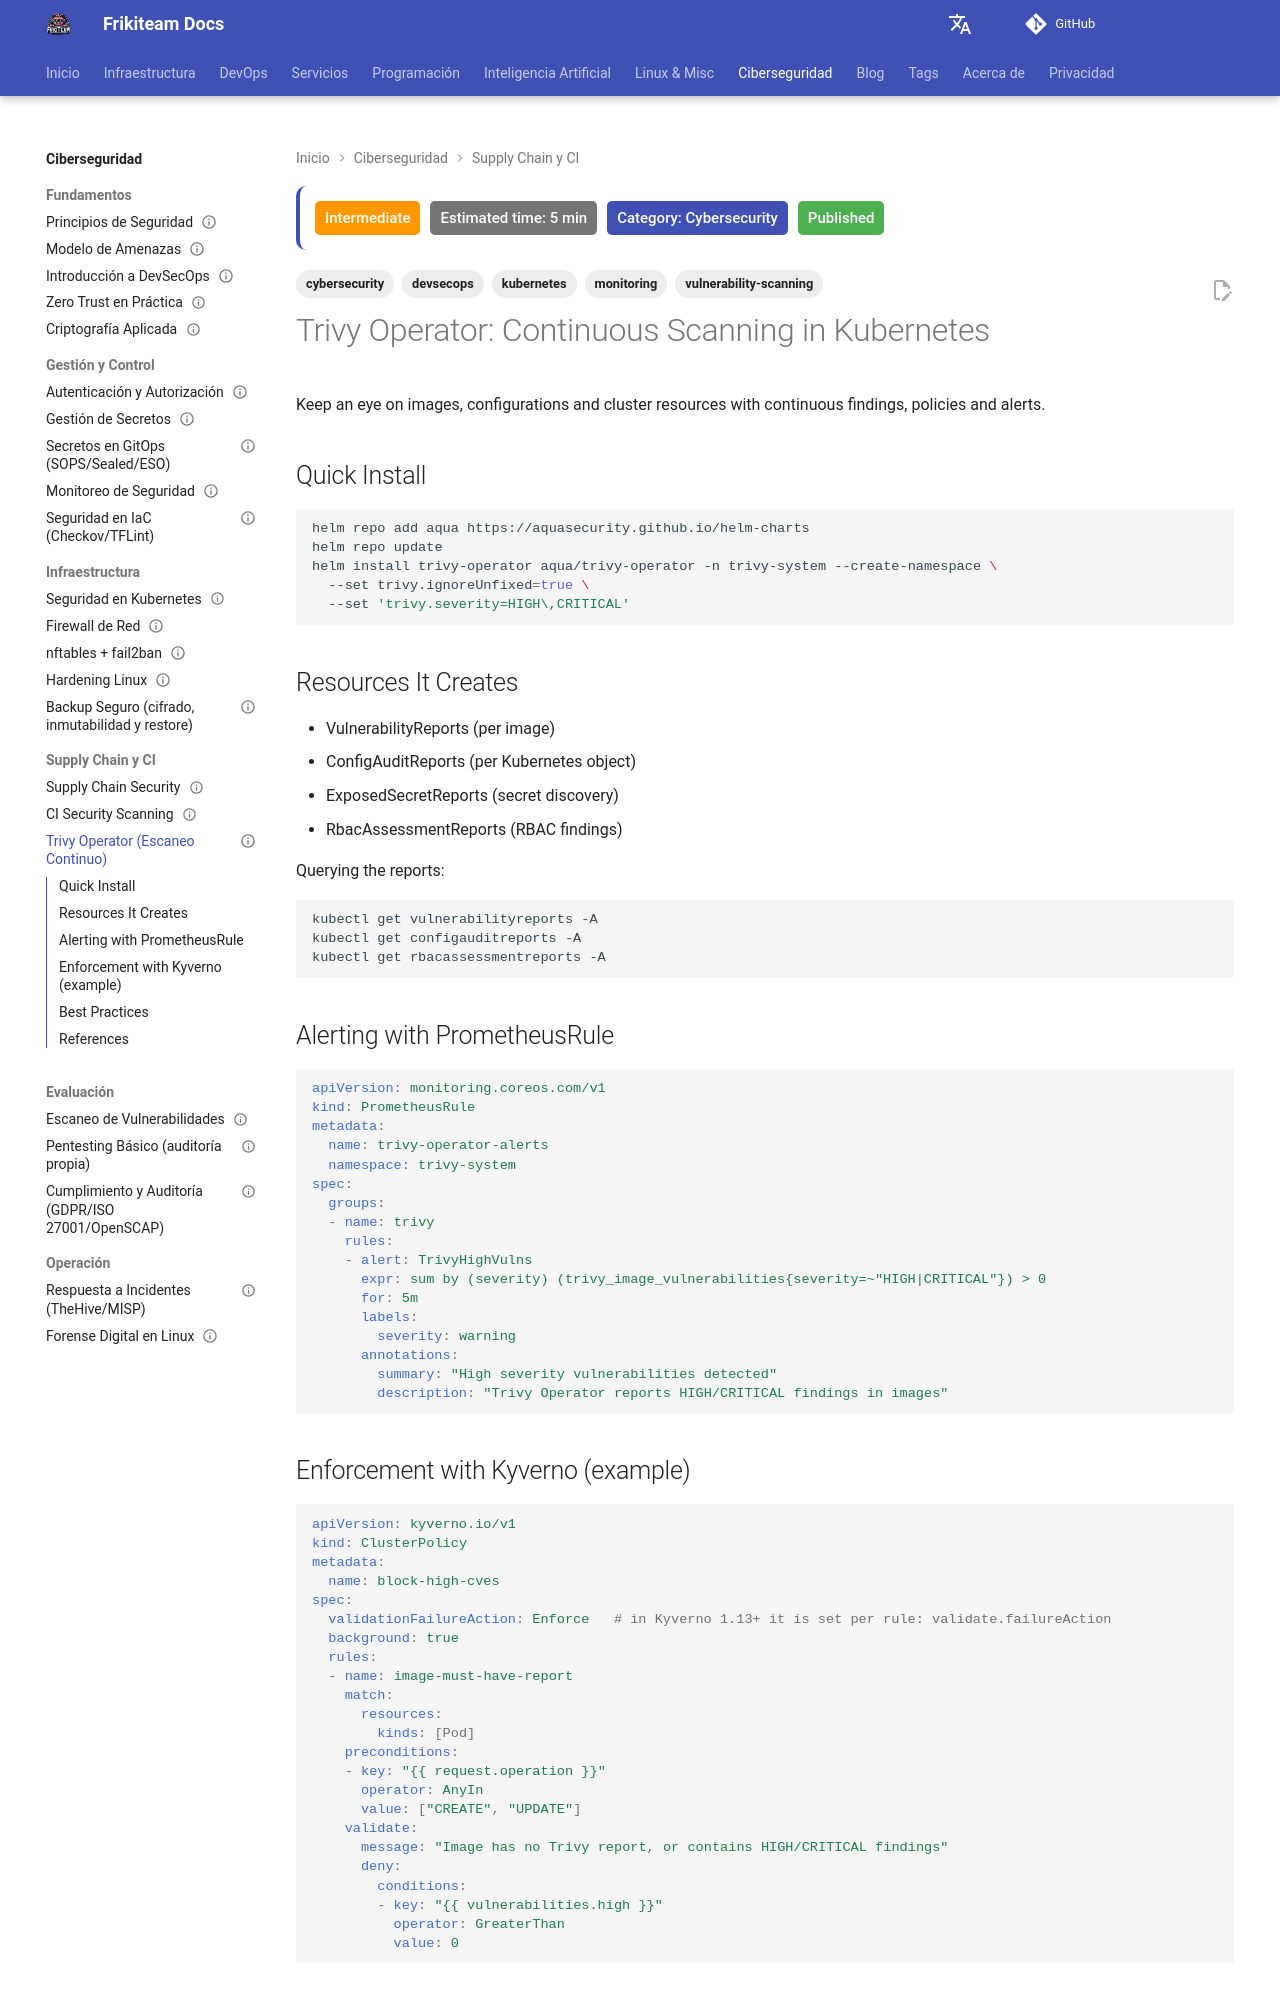

repository: rasty94/Frikiteam-docs · page: en/doc/cybersecurity/trivy_operator/index.html · generator: mkdocs

---
title: "Trivy Operator: Continuous Scanning in Kubernetes"
description: "Continuous Kubernetes security scanning with Trivy Operator: automated vulnerability, RBAC and misconfiguration reports."
updated: 2026-10-11
tags: ['cybersecurity', 'kubernetes', 'vulnerability-scanning', 'devsecops', 'monitoring']
difficulty: intermediate
estimated_time: 5 min
category: Cybersecurity
status: published
last_reviewed: 2026-10-11
reviewers: ["@rasty94"]
contributors: ["@rasty94"]
---

# Trivy Operator: Continuous Scanning in Kubernetes

Keep an eye on images, configurations and cluster resources with continuous findings, policies and alerts.

## Quick Install

```bash
helm repo add aqua https://aquasecurity.github.io/helm-charts
helm repo update
helm install trivy-operator aqua/trivy-operator -n trivy-system --create-namespace \
  --set trivy.ignoreUnfixed=true \
  --set 'trivy.severity=HIGH\,CRITICAL'
```

## Resources It Creates
- VulnerabilityReports (per image)
- ConfigAuditReports (per Kubernetes object)
- ExposedSecretReports (secret discovery)
- RbacAssessmentReports (RBAC findings)

Querying the reports:
```bash
kubectl get vulnerabilityreports -A
kubectl get configauditreports -A
kubectl get rbacassessmentreports -A
```

## Alerting with PrometheusRule

```yaml
apiVersion: monitoring.coreos.com/v1
kind: PrometheusRule
metadata:
  name: trivy-operator-alerts
  namespace: trivy-system
spec:
  groups:
  - name: trivy
    rules:
    - alert: TrivyHighVulns
      expr: sum by (severity) (trivy_image_vulnerabilities{severity=~"HIGH|CRITICAL"}) > 0
      for: 5m
      labels:
        severity: warning
      annotations:
        summary: "High severity vulnerabilities detected"
        description: "Trivy Operator reports HIGH/CRITICAL findings in images"
```
